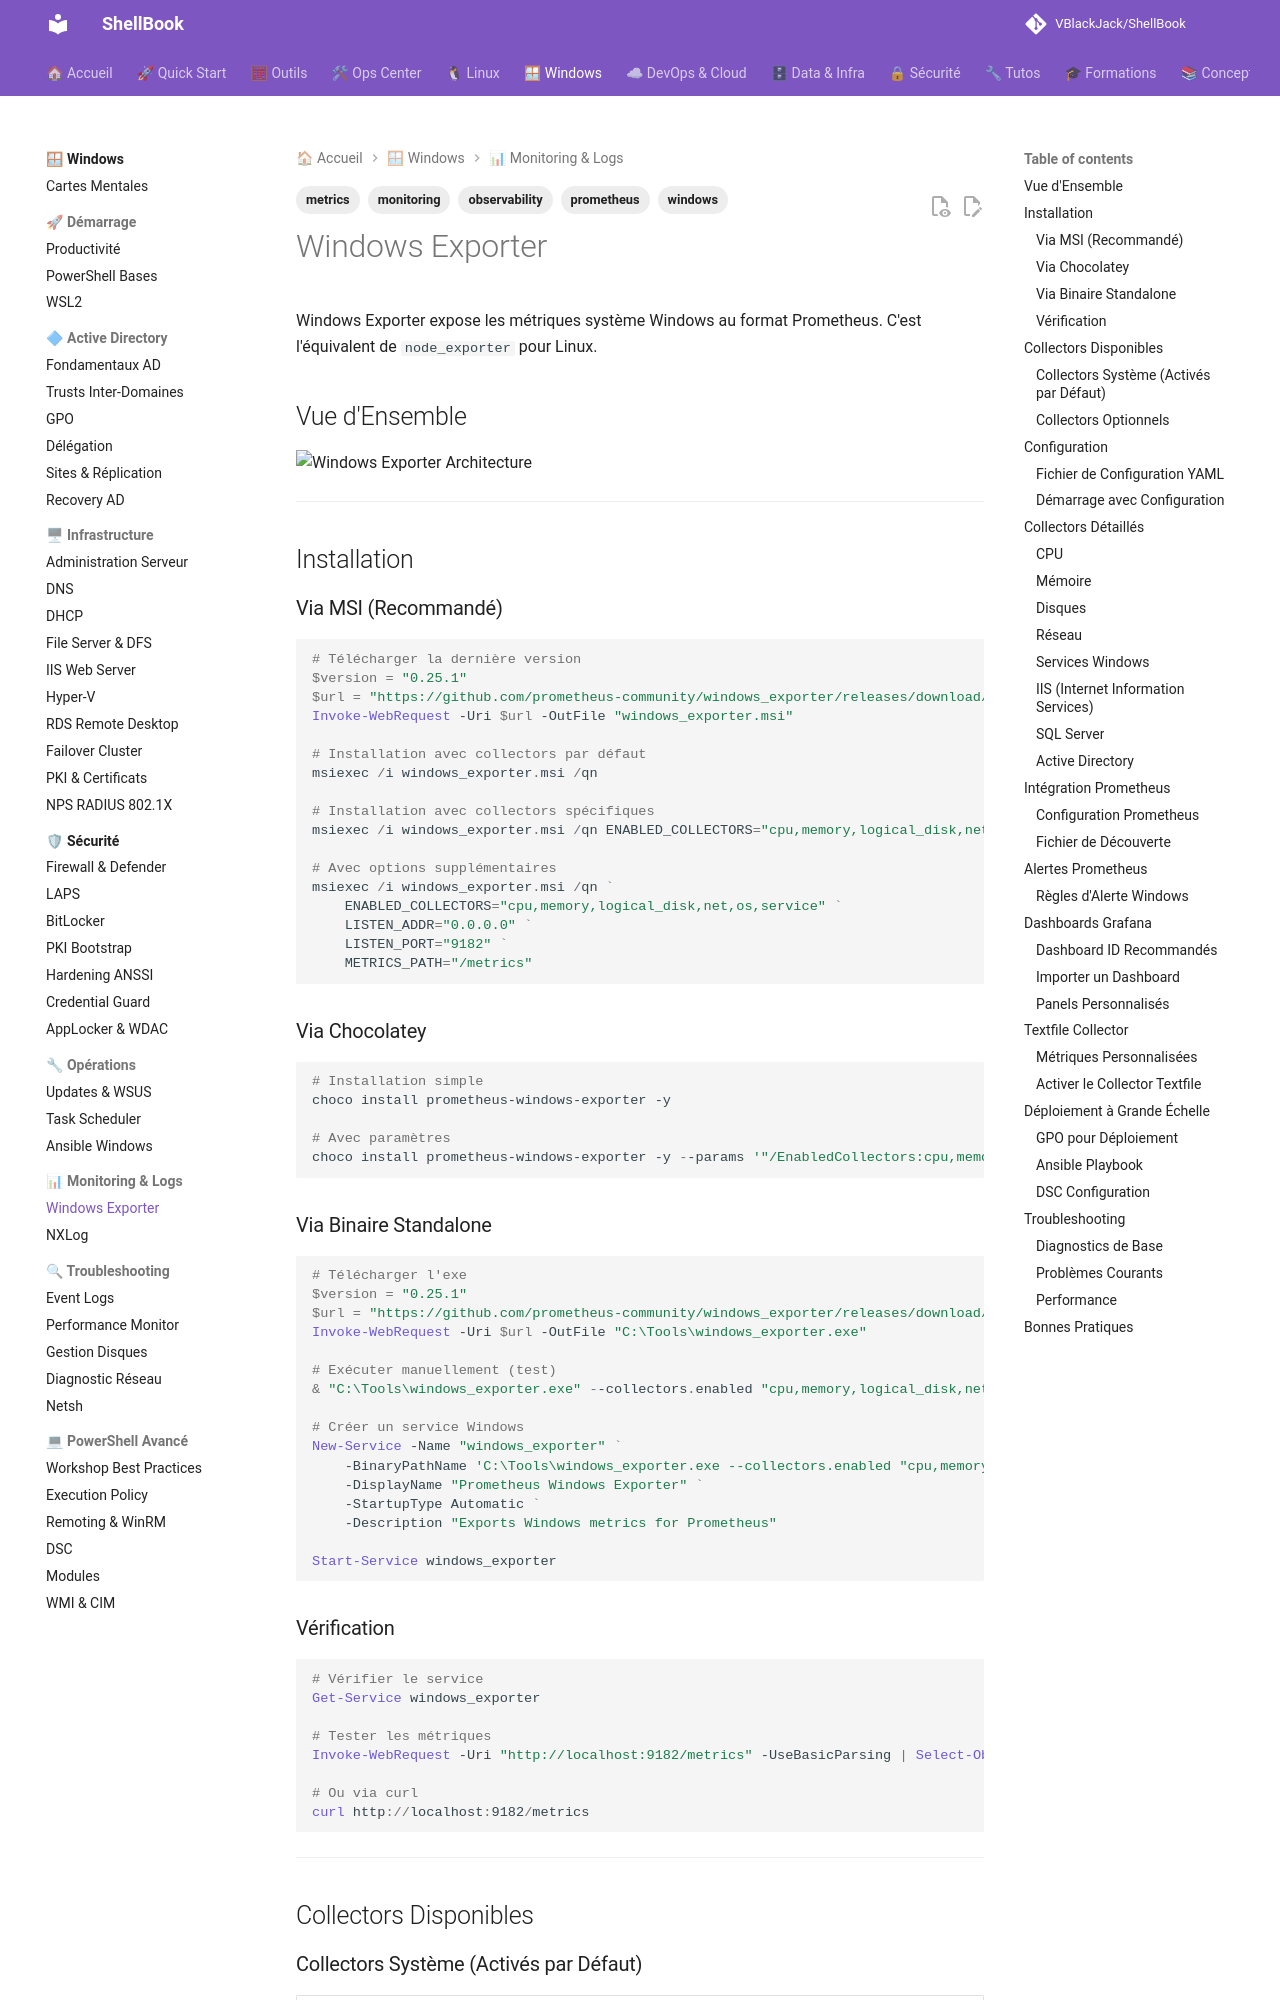

repository: VBlackJack/ShellBook · page: windows/windows-exporter/index.html · generator: mkdocs

---
tags:
  - windows
  - monitoring
  - prometheus
  - observability
  - metrics
---

# Windows Exporter

Windows Exporter expose les métriques système Windows au format Prometheus. C'est l'équivalent de `node_exporter` pour Linux.

## Vue d'Ensemble

![Windows Exporter Architecture](../assets/diagrams/windows-exporter-architecture.jpeg)

---

## Installation

### Via MSI (Recommandé)

```powershell
# Télécharger la dernière version
$version = "0.25.1"
$url = "https://github.com/prometheus-community/windows_exporter/releases/download/v$version/windows_exporter-$version-amd64.msi"
Invoke-WebRequest -Uri $url -OutFile "windows_exporter.msi"

# Installation avec collectors par défaut
msiexec /i windows_exporter.msi /qn

# Installation avec collectors spécifiques
msiexec /i windows_exporter.msi /qn ENABLED_COLLECTORS="cpu,memory,logical_disk,net,os,service,iis"

# Avec options supplémentaires
msiexec /i windows_exporter.msi /qn `
    ENABLED_COLLECTORS="cpu,memory,logical_disk,net,os,service" `
    LISTEN_ADDR="0.0.0.0" `
    LISTEN_PORT="9182" `
    METRICS_PATH="/metrics"
```

### Via Chocolatey

```powershell
# Installation simple
choco install prometheus-windows-exporter -y

# Avec paramètres
choco install prometheus-windows-exporter -y --params '"/EnabledCollectors:cpu,memory,logical_disk,net,os,service"'
```

### Via Binaire Standalone

```powershell
# Télécharger l'exe
$version = "0.25.1"
$url = "https://github.com/prometheus-community/windows_exporter/releases/download/v$version/windows_exporter-$version-amd64.exe"
Invoke-WebRequest -Uri $url -OutFile "C:\Tools\windows_exporter.exe"

# Exécuter manuellement (test)
& "C:\Tools\windows_exporter.exe" --collectors.enabled "cpu,memory,logical_disk,net,os,service"

# Créer un service Windows
New-Service -Name "windows_exporter" `
    -BinaryPathName 'C:\Tools\windows_exporter.exe --collectors.enabled "cpu,memory,logical_disk,net,os,service"' `
    -DisplayName "Prometheus Windows Exporter" `
    -StartupType Automatic `
    -Description "Exports Windows metrics for Prometheus"

Start-Service windows_exporter
```

### Vérification

```powershell
# Vérifier le service
Get-Service windows_exporter

# Tester les métriques
Invoke-WebRequest -Uri "http://localhost:9182/metrics" -UseBasicParsing | Select-Object -ExpandProperty Content | Select-String "windows_os"

# Ou via curl
curl http://localhost:9182/metrics
```

---

## Collectors Disponibles
